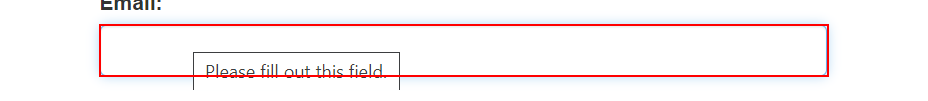
Task: Generate Security hash for each client based on their personal information.
Workflow: System1_Login

Step 1: type [Username] into the text box

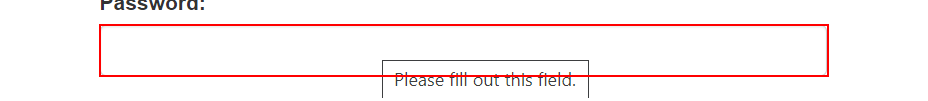
Step 2: type a value into the text box

Step 3: click on the button (no picture)

Step 4: find the heading 'Dashboard' (no picture)

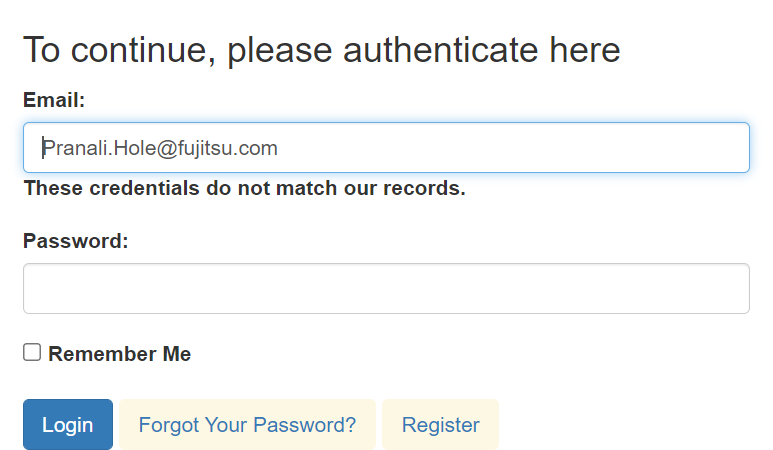
Step 5 [then]: screenshot-of of the element